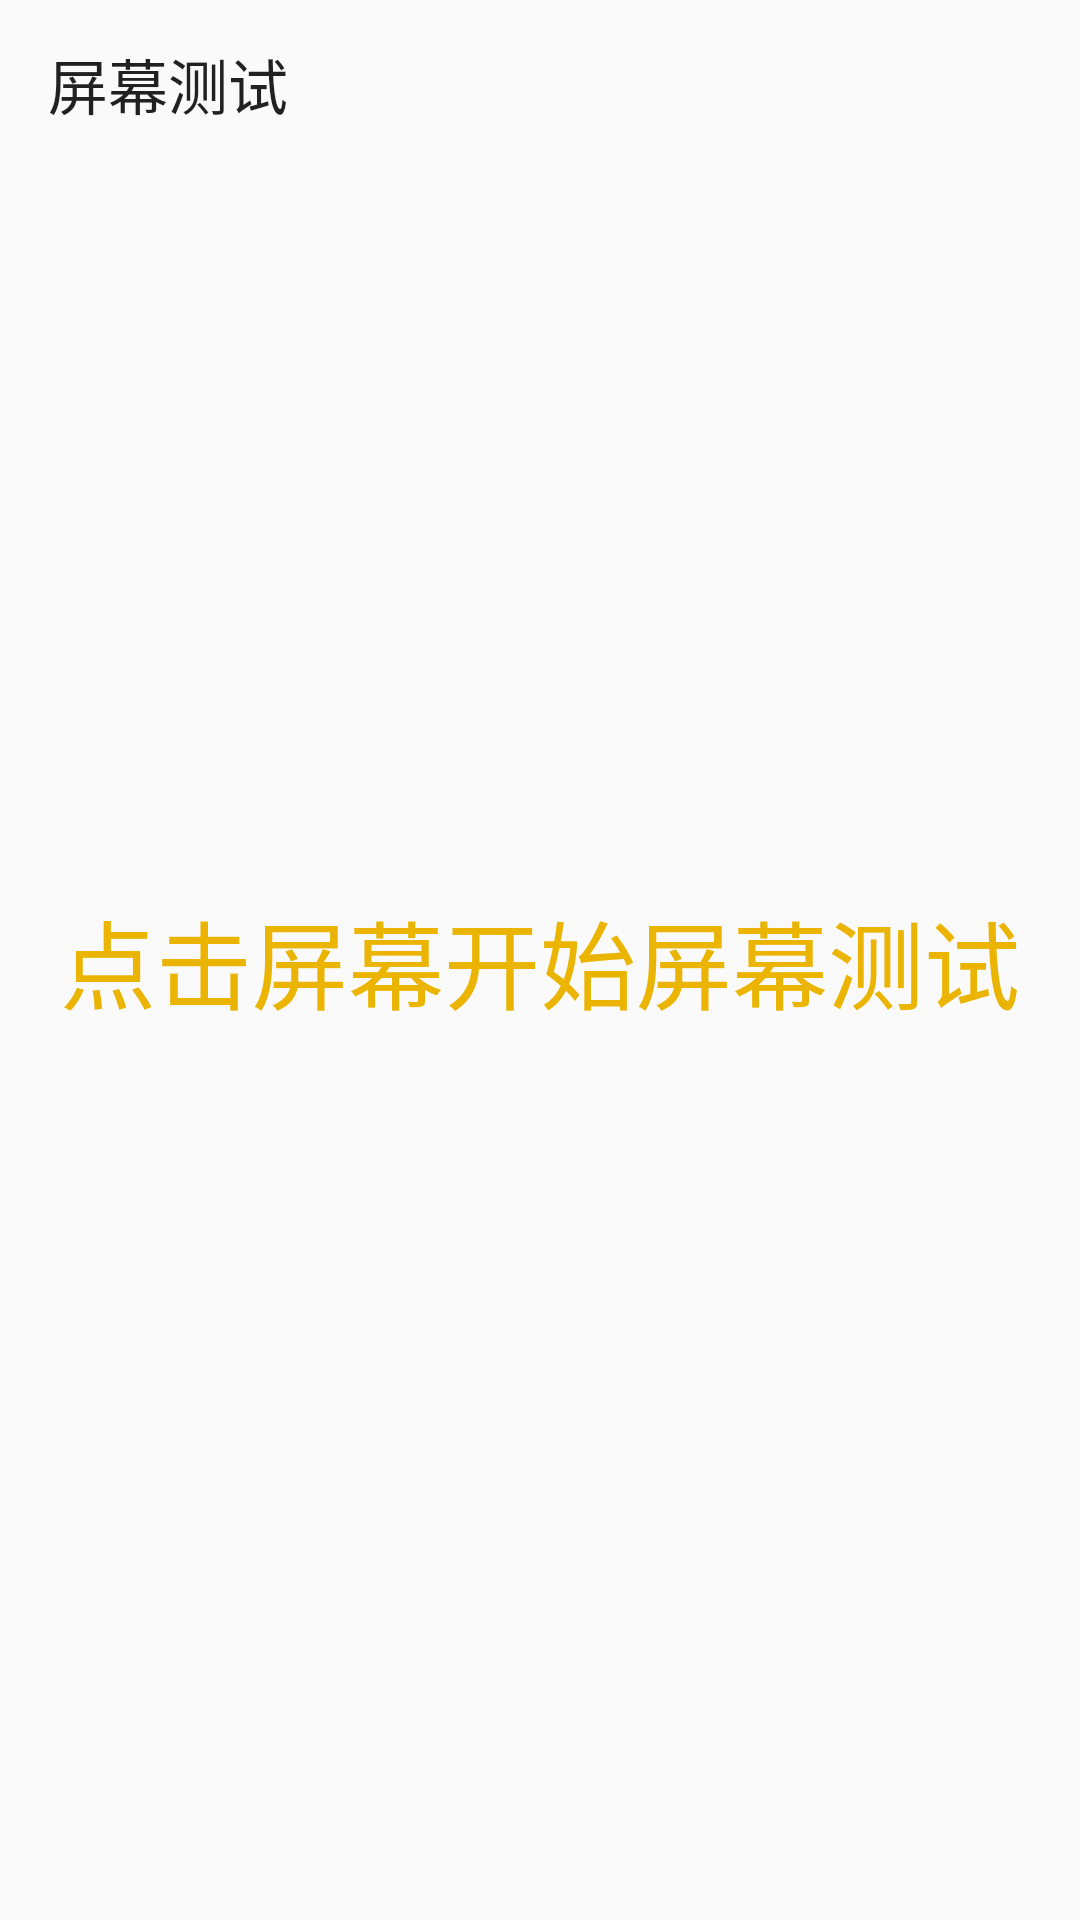

Produce the Android XML layout that renders to this screen, including the resource entries it uses.
<!-- AndroidManifest.xml: application theme FulScreenTheme -->
<!-- res/layout/activity_display_test.xml -->
<?xml version="1.0" encoding="utf-8"?>
<androidx.constraintlayout.widget.ConstraintLayout
    xmlns:android="http://schemas.android.com/apk/res/android"
    xmlns:tools="http://schemas.android.com/tools"
    android:layout_width="match_parent"
    android:layout_height="match_parent"
    xmlns:app="http://schemas.android.com/apk/res-auto"
    tools:context="com.handheld.huang.handsettest.activity.DisplayTestActivity"
    android:background="@drawable/bg">

    <androidx.appcompat.widget.Toolbar
        android:layout_width="match_parent"
        android:layout_height="wrap_content"
        app:title="@string/display_test"/>

    <TextView
        android:id="@+id/display_tv_tips"
        android:layout_width="match_parent"
        android:layout_height="match_parent"
        android:gravity="center"
        android:textSize="32sp"
        android:text="@string/start_display_test"
        android:textColor="@color/textColor"/>

    <ImageView
        android:id="@+id/display_img_color"
        android:layout_width="match_parent"
        android:layout_height="match_parent"
        android:contentDescription="@string/app_name"
        android:visibility="gone"/>

    <include layout="@layout/layout_result_confirm"/>

</androidx.constraintlayout.widget.ConstraintLayout>
<!-- res/layout/layout_result_confirm.xml (included above) -->
<?xml version="1.0" encoding="utf-8"?>
<LinearLayout
    xmlns:android="http://schemas.android.com/apk/res/android"
    android:id="@+id/result_ll_confirm"
    android:layout_width="match_parent"
    android:layout_height="match_parent"
    android:gravity="center"
    android:orientation="vertical"
    android:visibility="gone">

    <LinearLayout
        android:layout_width="wrap_content"
        android:layout_height="wrap_content"
        android:gravity="center"
        android:orientation="vertical">

        <TextView
            android:id="@+id/result_tv_question"
            android:layout_width="wrap_content"
            android:layout_height="wrap_content"
            android:text="@string/display_test_confirm"
            android:textColor="@color/textColor"
            android:textSize="30sp"
            android:textStyle="bold"/>

        <LinearLayout
            android:layout_width="wrap_content"
            android:layout_height="wrap_content"
            android:orientation="horizontal">

            <ImageView
                android:id="@+id/result_img_ok"
                android:layout_width="100dp"
                android:layout_height="100dp"
                android:layout_marginTop="20dp"
                android:contentDescription="@string/display_test"
                android:padding="8dp"
                android:scaleType="fitCenter"
                android:src="@drawable/check_ok_unselected"/>

            <ImageView
                android:id="@+id/result_img_cross"
                android:layout_width="100dp"
                android:layout_height="100dp"
                android:layout_marginTop="20dp"
                android:layout_marginStart="50dp"
                android:contentDescription="@string/display_test"
                android:padding="8dp"
                android:scaleType="fitCenter"
                android:src="@drawable/check_cross_unselected"/>
        </LinearLayout>
    </LinearLayout>

    <TextView
        android:id="@+id/result_tv_next"
        android:layout_width="wrap_content"
        android:layout_height="wrap_content"
        android:layout_marginTop="@dimen/y10"
        android:background="@drawable/btn_bg"
        android:padding="@dimen/x15"
        android:text="@string/next"
        android:textColor="@color/nextColor"
        android:textSize="42sp"
        android:textStyle="bold"/>
</LinearLayout>
<!-- resources referenced by this layout -->
<resources>
  <color name="nextColor">#14FF16</color>
  <color name="textColor">#EAB400</color>
  <dimen name="x15">22.5px</dimen>
  <dimen name="y10">20.0px</dimen>
  <!-- drawable btn_bg (drawable) -->
  <?xml version="1.0" encoding="utf-8"?>
  <selector xmlns:android="http://schemas.android.com/apk/res/android">
      
      <item android:drawable="@drawable/btn_shape_press" android:state_pressed="true"/>
      
      <item android:drawable="@drawable/btn_shape"/>
  </selector>
  <!-- drawable check_cross_unselected: png bitmap (drawable, 5449 bytes) -->
  <!-- drawable check_ok_unselected: png bitmap (drawable, 4638 bytes) -->
  <string name="app_name">HandsetTest</string>
  <string name="display_test">屏幕测试</string>
  <string name="display_test_confirm">确认屏幕测试结果</string>
  <string name="next">下一步</string>
  <string name="start_display_test">点击屏幕开始屏幕测试</string>
  <style name="FulScreenTheme" parent="Theme.AppCompat.Light.NoActionBar">
          <item name="android:windowNoTitle">true</item>
          <item name="android:windowFullscreen">true</item>
      </style>
  <!-- drawable btn_shape_press (drawable) -->
  <?xml version="1.0" encoding="utf-8"?>
  <shape xmlns:android="http://schemas.android.com/apk/res/android">
      <solid android:color="#87939A" />
  </shape>
  <!-- drawable btn_shape (drawable) -->
  <?xml version="1.0" encoding="utf-8"?>
  <shape xmlns:android="http://schemas.android.com/apk/res/android">
      <corners android:radius="5dp" />
      <solid android:color="#00000000" />
  </shape>
</resources>
